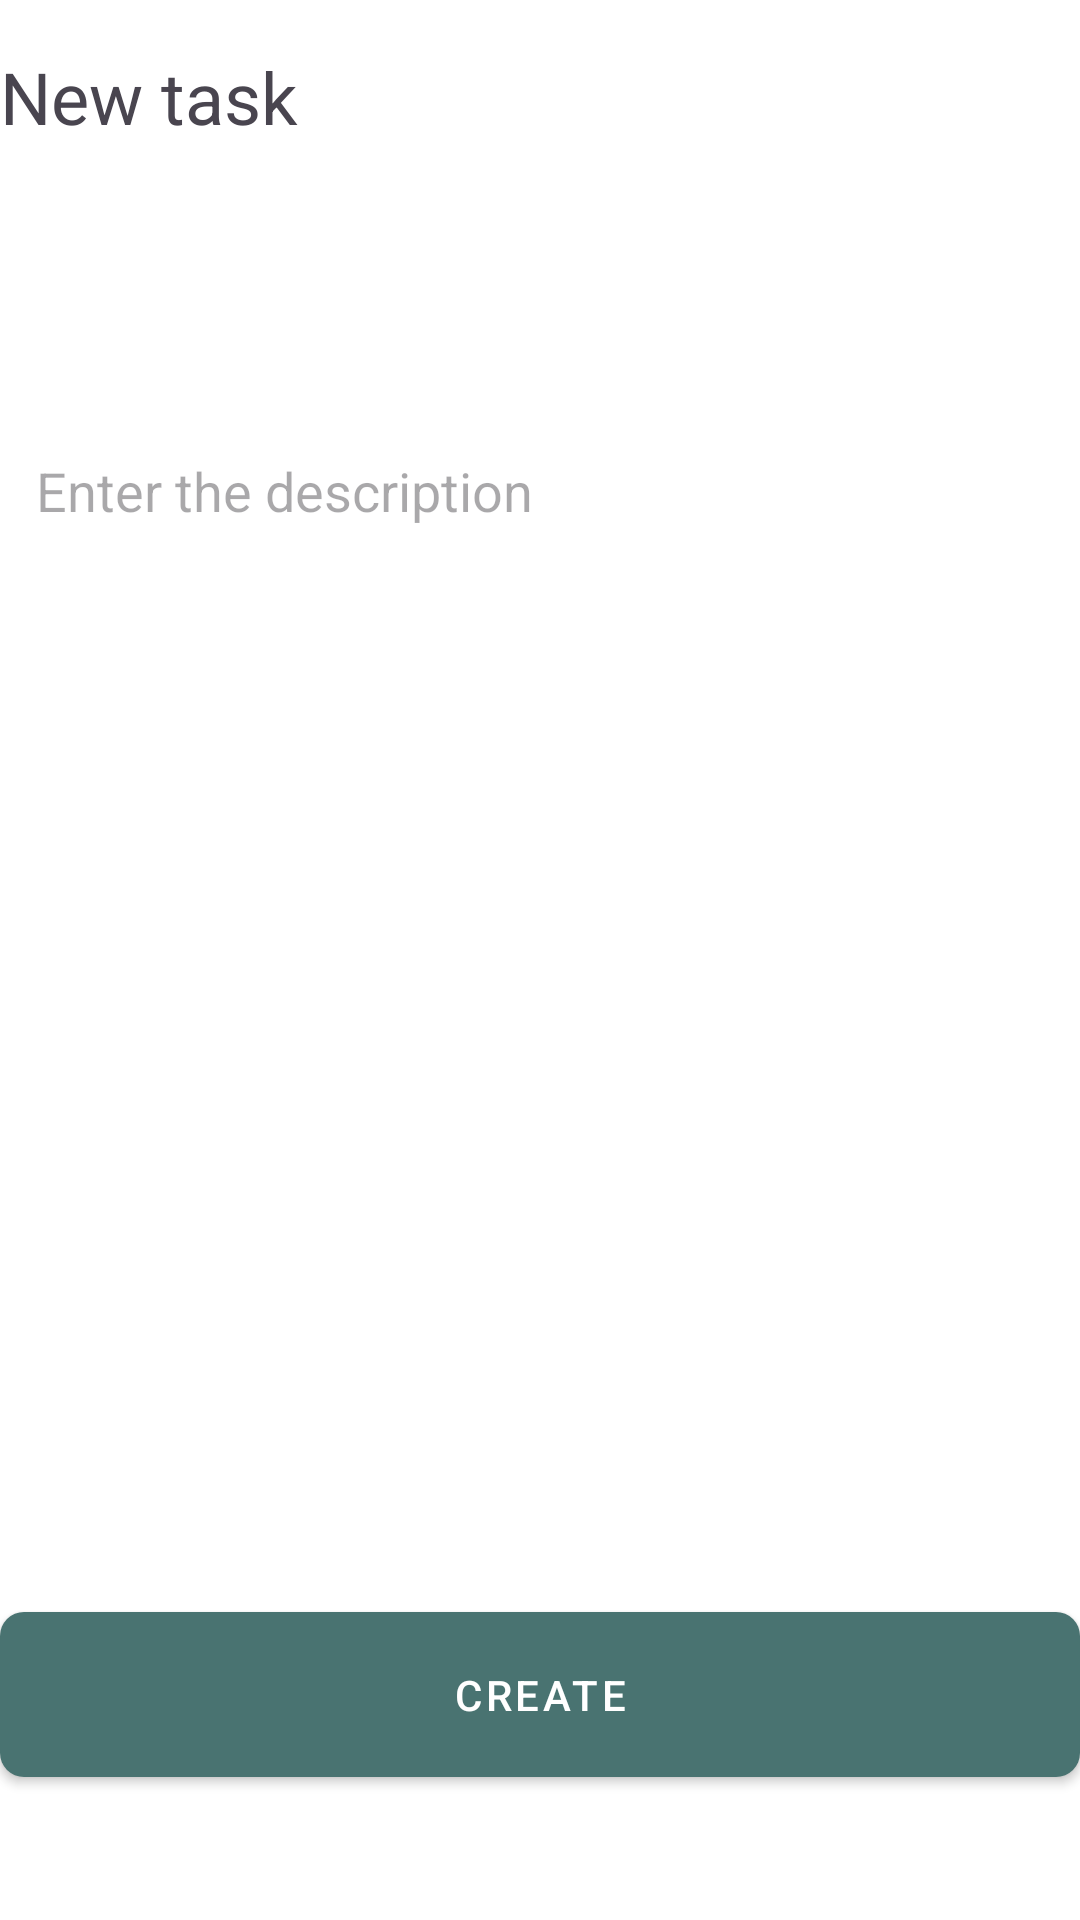

Write the Android layout XML for this screen, with the resource values it uses.
<!-- AndroidManifest.xml: application theme Theme.TaskManagerApp -->
<!-- res/layout/activity_add_note.xml -->
<?xml version="1.0" encoding="utf-8"?>
<RelativeLayout xmlns:android="http://schemas.android.com/apk/res/android"
    xmlns:app="http://schemas.android.com/apk/res-auto"
    xmlns:tools="http://schemas.android.com/tools"
    android:id="@+id/main"
    android:layout_width="match_parent"
    android:layout_height="match_parent"
    android:orientation="vertical"
    android:layout_margin="16dp"
    tools:context=".ui.AddNoteActivity">

    <TextView
        android:id="@+id/addNoteHeading"
        android:layout_width="wrap_content"
        android:layout_height="wrap_content"
        android:layout_alignParentTop="true"
        android:layout_marginTop="16dp"
        android:text="@string/new_task"
        android:textSize="24sp" />

    <Spinner
        android:id="@+id/noteTitle"
        android:layout_width="match_parent"
        android:layout_height="60dp"
        android:layout_below="@+id/addNoteHeading"
        android:layout_marginTop="15dp"
        android:background="@drawable/note_border"
        android:hint="@string/enter_the_title"
        android:maxLines="1"
        android:padding="12dp"
        android:textSize="20sp"
        android:entries="@array/catNames"/>



    <EditText
        android:id="@+id/noteContent"
        android:layout_width="match_parent"
        android:layout_height="360dp"
        android:layout_marginTop="16dp"
        android:background="@drawable/note_border"
        android:layout_below="@+id/noteTitle"
        android:gravity="top"
        android:hint="@string/enter_the_description"
        android:padding="12dp"
        android:textSize="18sp" />

    <com.google.android.material.button.MaterialButton
        style="@style/Widget.MaterialComponents.Button"
        android:id="@+id/createButton"
        android:layout_width="match_parent"
        android:layout_height="wrap_content"
        android:layout_below="@+id/noteContent"
        android:padding="18dp"
        android:layout_marginTop="32dp"
        android:text="@string/create"
        app:cornerRadius="8dp" />

</RelativeLayout>
<!-- resources referenced by this layout -->
<resources>
  <string name="create">Create</string>
  <string name="enter_the_description">Enter the description</string>
  <string name="enter_the_title">Enter the title</string>
  <string name="new_task">New task</string>
  <style name="Theme.TaskManagerApp" parent="Base.Theme.TaskManagerApp" />
  <style name="Base.Theme.TaskManagerApp" parent="Theme.Material3.DayNight.NoActionBar">
          
          <item name="colorPrimary">@color/color_primary</item>
          <item name="android:windowBackground">@color/main</item>
          <item name="android:popupBackground">@color/tab_background</item>
      </style>
  <color name="color_primary">#497371</color>
  <color name="main">#FFFFFF</color>
  <color name="tab_background">#F6F6F6</color>
</resources>
